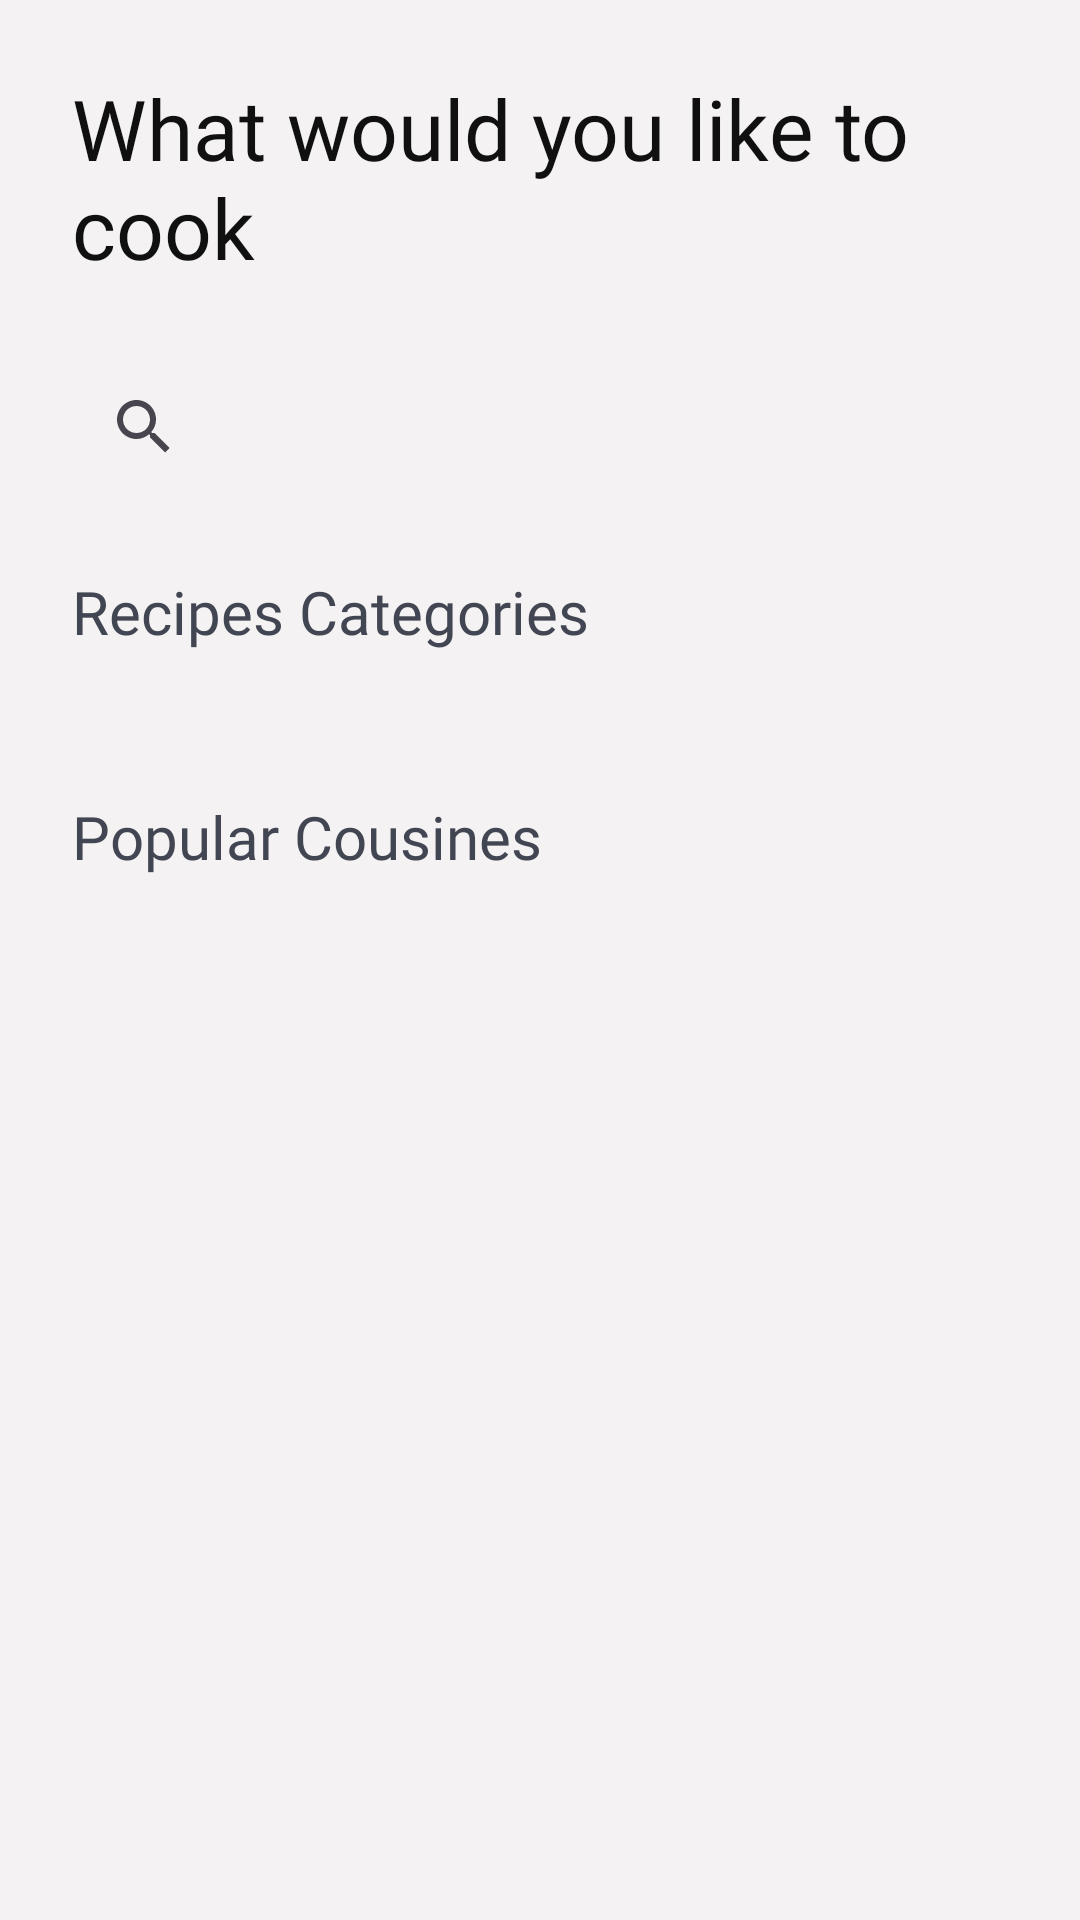

Layout XML and referenced resources for this Android screen:
<!-- AndroidManifest.xml: application theme Theme.TasteTrove -->
<!-- res/layout/fragment_home.xml -->
<?xml version="1.0" encoding="utf-8"?>
<FrameLayout xmlns:android="http://schemas.android.com/apk/res/android"
    xmlns:app="http://schemas.android.com/apk/res-auto"
    xmlns:tools="http://schemas.android.com/tools"
    android:layout_width="match_parent"
    android:layout_height="match_parent"
    tools:context=".ui.fragments.HomeFragment">

    <androidx.constraintlayout.widget.ConstraintLayout
        android:layout_width="match_parent"
        android:layout_height="match_parent"
        tools:context=".ui.activies.MainActivity">

        <TextView
            android:id="@+id/tv_home"
            style="@style/HeadingS"
            android:layout_width="match_parent"
            android:layout_height="wrap_content"
            android:layout_margin="24dp"
            android:text="@string/whats_you_want_cook"
            app:layout_constraintEnd_toEndOf="parent"
            app:layout_constraintStart_toStartOf="parent"
            app:layout_constraintTop_toTopOf="parent" />

        <androidx.appcompat.widget.SearchView
            android:id="@+id/sv_home"
            android:layout_width="wrap_content"
            android:layout_height="wrap_content"
            android:layout_margin="24dp"
            app:layout_constraintStart_toStartOf="parent"
            app:layout_constraintTop_toBottomOf="@+id/tv_home" />

        <TextView
            android:id="@+id/tv_featured_restaurants"
            style="@style/SubtitleM"
            android:layout_width="match_parent"
            android:layout_height="wrap_content"
            android:layout_margin="24dp"
            android:text="@string/recipes_categories"
            app:layout_constraintEnd_toEndOf="parent"
            app:layout_constraintStart_toStartOf="parent"
            app:layout_constraintTop_toBottomOf="@+id/sv_home" />

        <androidx.recyclerview.widget.RecyclerView
            android:id="@+id/rv_featured_restaurants"
            android:layout_width="match_parent"
            android:layout_height="wrap_content"
            android:layout_marginVertical="24dp"
            android:layout_marginTop="24dp"
            app:layout_constraintEnd_toEndOf="parent"
            app:layout_constraintHorizontal_bias="0.0"
            app:layout_constraintStart_toStartOf="parent"
            app:layout_constraintTop_toBottomOf="@+id/tv_featured_restaurants" />

        <TextView
            android:id="@+id/tv_popular_cousines"
            style="@style/SubtitleM"
            android:layout_width="match_parent"
            android:layout_height="wrap_content"
            android:layout_margin="24dp"
            android:text="@string/popular_cuisines"
            app:layout_constraintEnd_toEndOf="parent"
            app:layout_constraintStart_toStartOf="parent"
            app:layout_constraintTop_toBottomOf="@+id/rv_featured_restaurants" />

        <androidx.recyclerview.widget.RecyclerView
            android:id="@+id/rv_popular_cousines"
            android:layout_width="match_parent"
            android:layout_height="wrap_content"
            android:orientation="horizontal"
            android:layout_marginVertical="24dp"
            app:layout_constraintEnd_toEndOf="parent"
            app:layout_constraintStart_toStartOf="parent"
            app:layout_constraintTop_toBottomOf="@+id/tv_popular_cousines" />

    </androidx.constraintlayout.widget.ConstraintLayout>

</FrameLayout>
<!-- resources referenced by this layout -->
<resources>
  <string name="popular_cuisines">Popular Cousines</string>
  <string name="recipes_categories">Recipes Categories</string>
  <string name="whats_you_want_cook">What would you like to cook</string>
  <style name="HeadingS" parent="HeadingsAppTextStyles">
          <item name="android:textSize">28sp</item>
      </style>
  <style name="SubtitleM" parent="SubtitlessAppTextStyles">
          <item name="android:textSize">20sp</item>
      </style>
  <style name="Theme.TasteTrove" parent="Base.Theme.TasteTrove" />
  <style name="HeadingsAppTextStyles">
          <item name="android:fontFamily">@font/sofia_pro_bold</item>
          <item name="android:textColor">@color/black</item>
      </style>
  <style name="SubtitlessAppTextStyles">
          <item name="android:fontFamily">@font/sofia_pro_medium</item>
          <item name="android:textColor">@color/dark_gray</item>
      </style>
  <style name="Base.Theme.TasteTrove" parent="Theme.Material3.DayNight.NoActionBar">
          <item name="font">@font/sofia_pro_medium</item>
          <item name="android:statusBarColor">@color/light</item>
          <item name="android:colorPrimary">@color/primary_brand</item>
          <item name="android:colorAccent">@color/primary_brand</item>
          <item name="android:windowBackground">@color/light</item>
  
      </style>
  <color name="black">#FF101010</color>
  <color name="dark_gray">#FF424653</color>
  <color name="light">#F4F2F2</color>
  <color name="primary_brand">#FFFE724C</color>
</resources>
